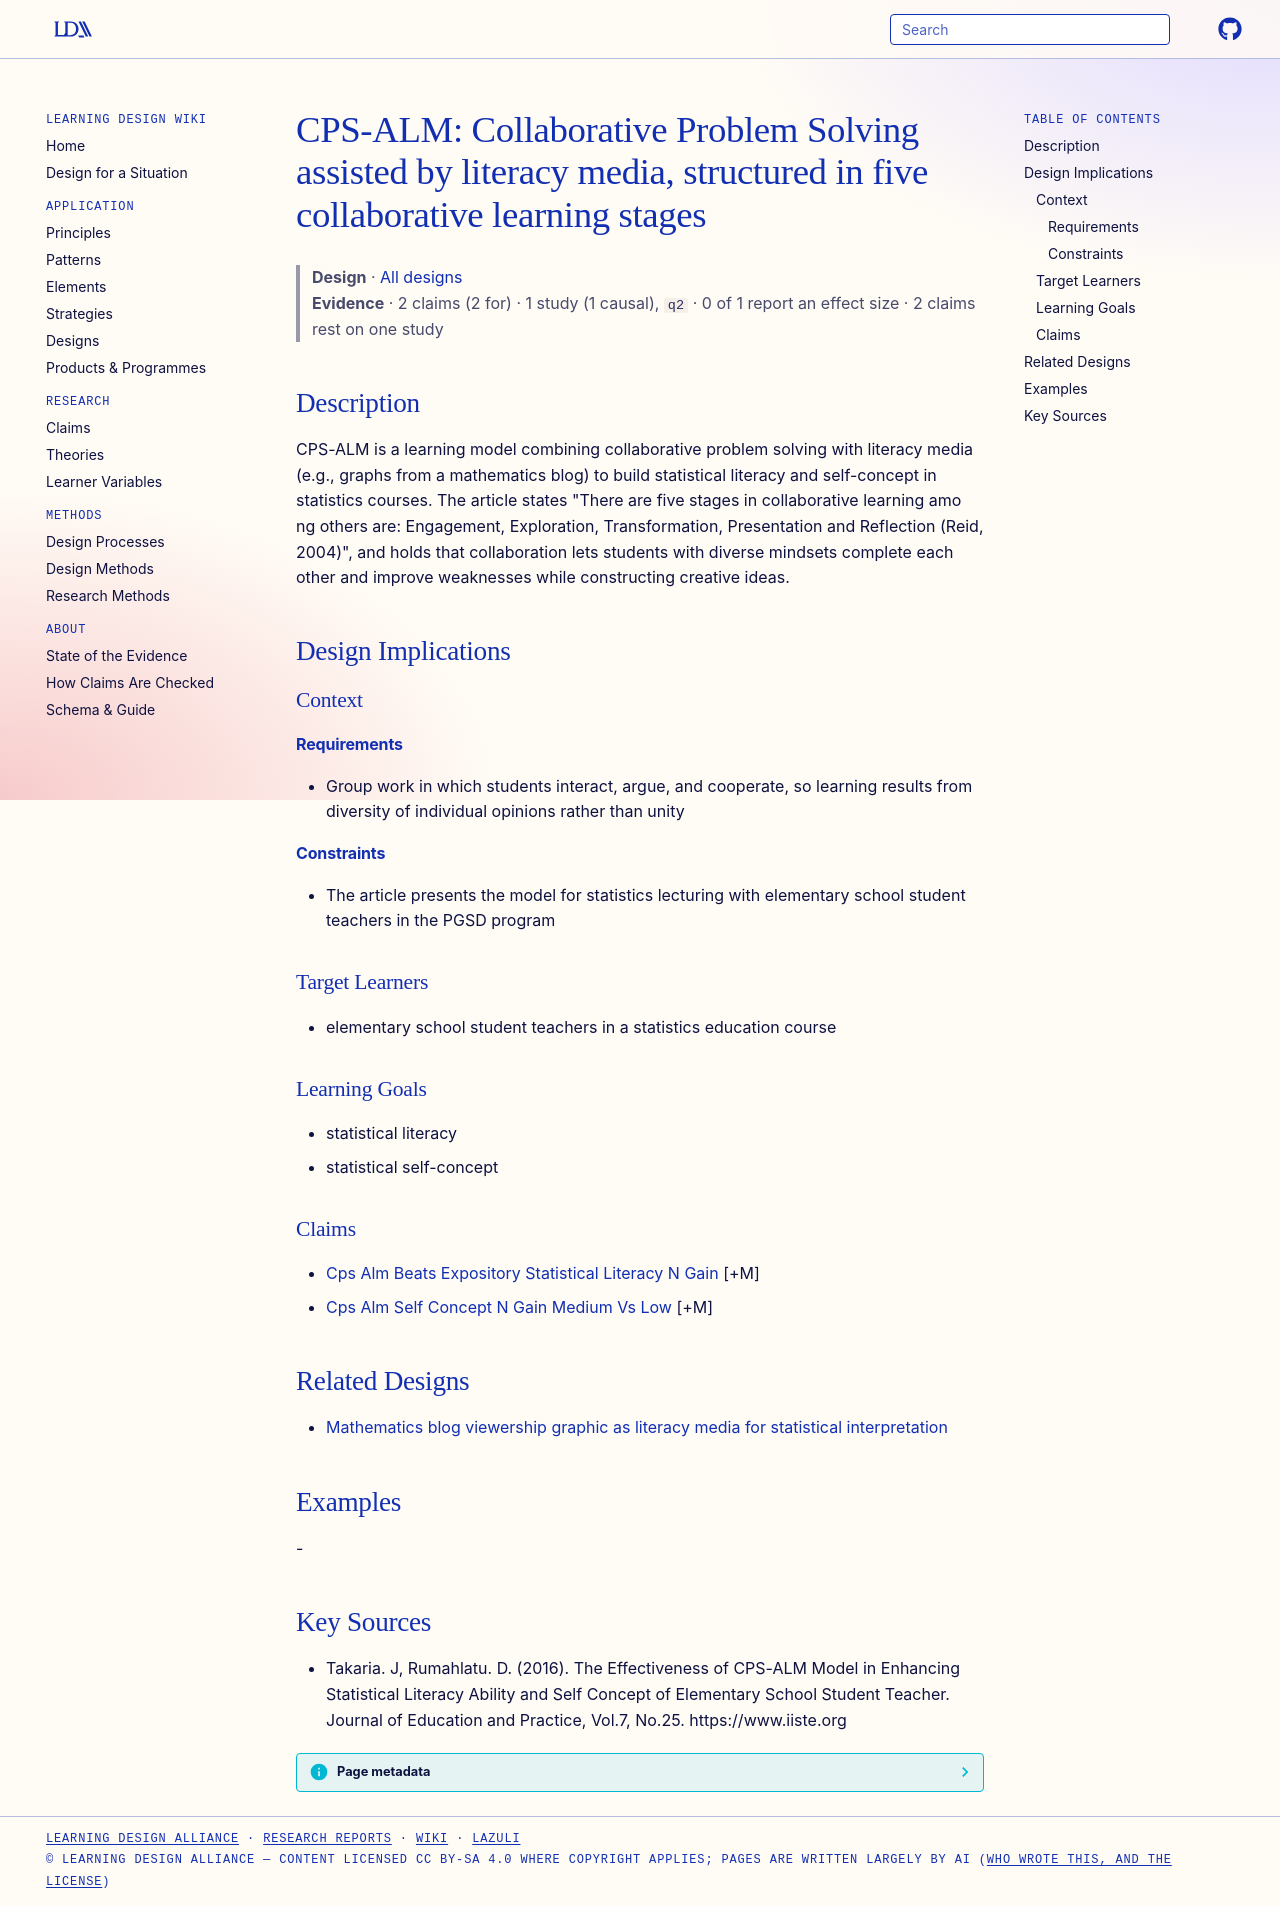

repository: Learning-Design-Alliance/learning-wiki · page: designs/cps-alm-collaborative-problem-solving-literacy-media-model/index.html · generator: mkdocs

---
type: design
id: cps-alm-collaborative-problem-solving-literacy-media-model
title: "CPS-ALM: Collaborative Problem Solving assisted by literacy media, structured in five collaborative learning stages"
description: CPS-ALM is a learning model combining collaborative problem solving with literacy media (e.g., graphs from a mathematics blog) to build statistical literacy and self-concept in statistics courses.
status: review
generated:
  by: "process:settle-candidates"
  at: 2026-11-01
sources:
  - id: takaria-j-2016
    resource: "https://www.iiste.org"
    title: "Takaria. J, Rumahlatu. D. (2016). The Effectiveness of CPS-ALM Model in Enhancing Statistical Literacy Ability and Self Concept of Elementary School Student Teacher. Journal of Education and Practice, Vol.7, No.25. https://www.iiste.org"
    author: Takaria. J, Rumahlatu. D
---

# CPS-ALM: Collaborative Problem Solving assisted by literacy media, structured in five collaborative learning stages

> **Design** · [All designs](index.md)
> **Evidence** · 2 claims (2 for) · 1 study (1 causal), `q2` · 0 of 1 report an effect size · 2 claims rest on one study

## Description
CPS-ALM is a learning model combining collaborative problem solving with literacy media (e.g., graphs from a mathematics blog) to build statistical literacy and self-concept in statistics courses. The article states "There are five stages in collaborative learning amo ng others are: Engagement, Exploration, Transformation, Presentation and Reflection (Reid, 2004)", and holds that collaboration lets students with diverse mindsets complete each other and improve weaknesses while constructing creative ideas.

## Design Implications

### Context
#### Requirements
- Group work in which students interact, argue, and cooperate, so learning results from diversity of individual opinions rather than unity
#### Constraints
- The article presents the model for statistics lecturing with elementary school student teachers in the PGSD program

### Target Learners
- elementary school student teachers in a statistics education course

### Learning Goals
- statistical literacy
- statistical self-concept

### Claims
- [Cps Alm Beats Expository Statistical Literacy N Gain](../claims/cps-alm-beats-expository-statistical-literacy-n-gain.md) [+M]
- [Cps Alm Self Concept N Gain Medium Vs Low](../claims/cps-alm-self-concept-n-gain-medium-vs-low.md) [+M]

## Related Designs

- [Mathematics blog viewership graphic as literacy media for statistical interpretation](math-blog-viewers-graphic-literacy-media.md)

## Examples
-

## Key Sources
- Takaria. J, Rumahlatu. D. (2016). The Effectiveness of CPS-ALM Model in Enhancing Statistical Literacy Ability and Self Concept of Elementary School Student Teacher. Journal of Education and Practice, Vol.7, No.25. https://www.iiste.org
